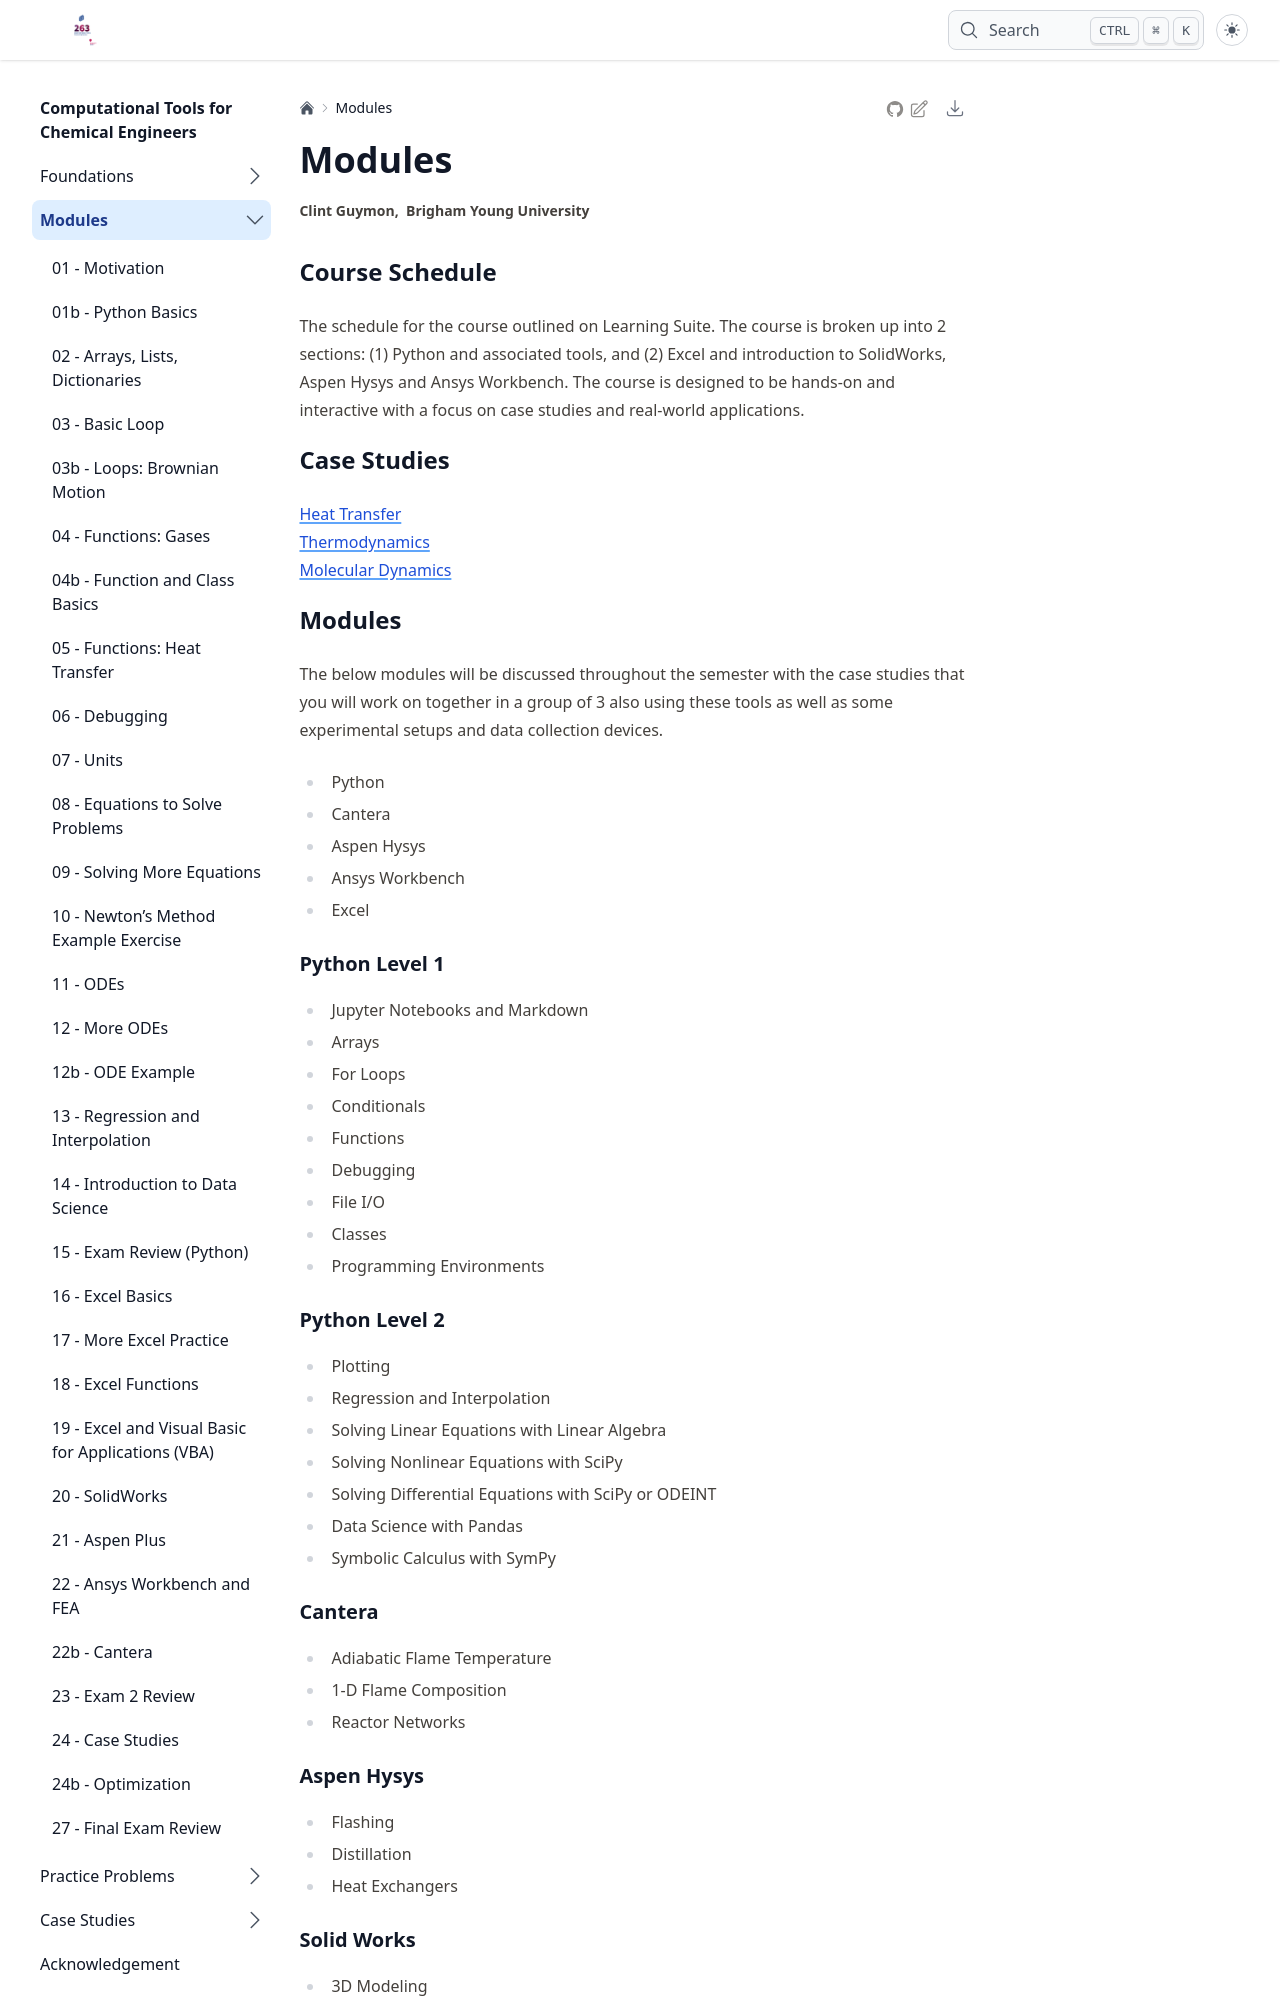

repository: clint-bg/comptools · page: topics/index.html · generator: jekyll

# Modules

## Course Schedule
The schedule for the course will be as follows (subject to change where Week 1.2 is the first week and the second class of that week):
|Week.Lecture|Module|Demo|HW|Exam|
|---|---|--|--|--|
|1.1|[Course Introduction and Motivation](intro.md)|-|-|-|
|1.2|[Motivation and Examples](lectures/01-Motive.ipynb)|FlameTemp|HW01|-|
|2.3|[Functions of Ideal Gases](lectures/02-Functions.ipynb)|-|HW02|-|
|2.4|[Functions of Heat Transfer](lectures/03-FunctionsAgain.ipynb)|-|HW03|-|
|3.5|[Debug](lectures/04-Debug.ipynb)|-|HW04|-|
|3.6|[Units](lectures/05-Units.ipynb)|-|HW05|-|
|4.7|[Equations to Solve Problems](lectures/06-Equations.ipynb)|-|HW06|-|
|4.8|[More Equation Solving](lectures/07-EquationsAgain.ipynb) and [Newton's Method Example](https://clint-bg.github.io/comptools/lectures/07b-NewtonsMethod.html)|-|HW07|-|
|5.9|[ODEs and Integration of Transient Eq.](lectures/08-ODEs.ipynb)|Fluid Drain|HW08|-|
|5.10|[More ODE's and Integration](lectures/09-ODEsAgain.ipynb)|Terrarium|HW09|-|
|6.11|[Loops](lectures/10-Loops.ipynb)|-|HW10|-|
|6.12|[Regression and Data](lectures/11-Regression.ipynb)|-|HW11|-|
|7.13|[More Regression](lectures/12-RegressionAgain.ipynb)|-|HW12|-|
|7.14|[Exam1 Review](lectures/13-ExamReview.ipynb)|-|-|Exam|
|8.15|[Excel Basics](lectures/14-ExcelBasics.md)|-|HW13|-|
|8.16|[Excel Solver](lectures/15-ExcelSolver.md)|-|HW14|-|
|9.17|[Excel Functions](lectures/16-ExcelFunctions.md)|-|HW15|-|
|9.18|[Excel VBA](lectures/17-ExcelVBA.md)|-|HW16|-|
|10.19|[SolidWorks](lectures/18-Solidworks)|-|HW17|-|
|10.20|[Aspen Plus](lectures/19-Aspen)|-|HW18|-|
|11.21|[Ansys Workbench](lectures/20-Ansys)|-|HW19|-|
|11.22|[Cantera](lectures/21-Cantera)|-|HW20|-|
|12.23|[Exam2 Review](lectures/22-Exam2Review)|-|-|Exam|
|13.24|[CaseStudies](lectures/23-CaseStudies)|-|-|-|
|13.25|[Data Collection](casestudies/datacollection)|-|-|-|
|14.26|Review & Support|-|-|-|
|14.27|Review & Support|-|-|-|
|15.28|Review & Support|-|CaseStudy|-|
|15.29|[Final Exam Review](lectures/28-FinalReview)|-|-|Final|

## Case Studies
[Heat Transfer](casestudies/heattransfer.ipynb)  
[Thermodynamics](casestudies/thermo.ipynb)  
[Molecular Dynamics](casestudies/MD.ipynb)
